Run: headless pygame with SDL's dummy video driver; simulated clock (each Clock.tick advances the game by its frame time, no real sleeping); random seed 0; keys injected as events and as key.get_pressed() state; no mouse input.
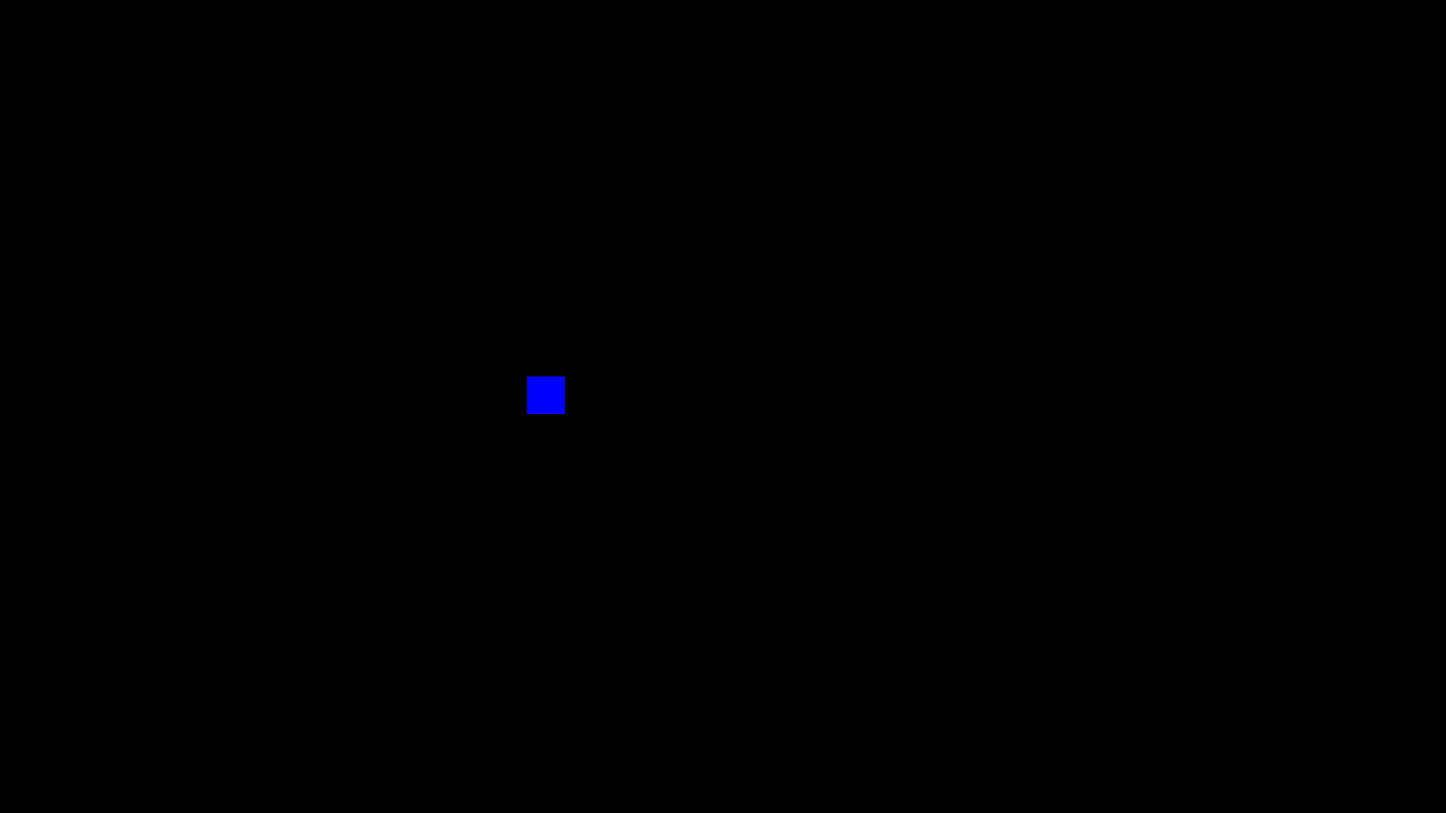
Frame 1 of 4 · flips 1–60 · no input
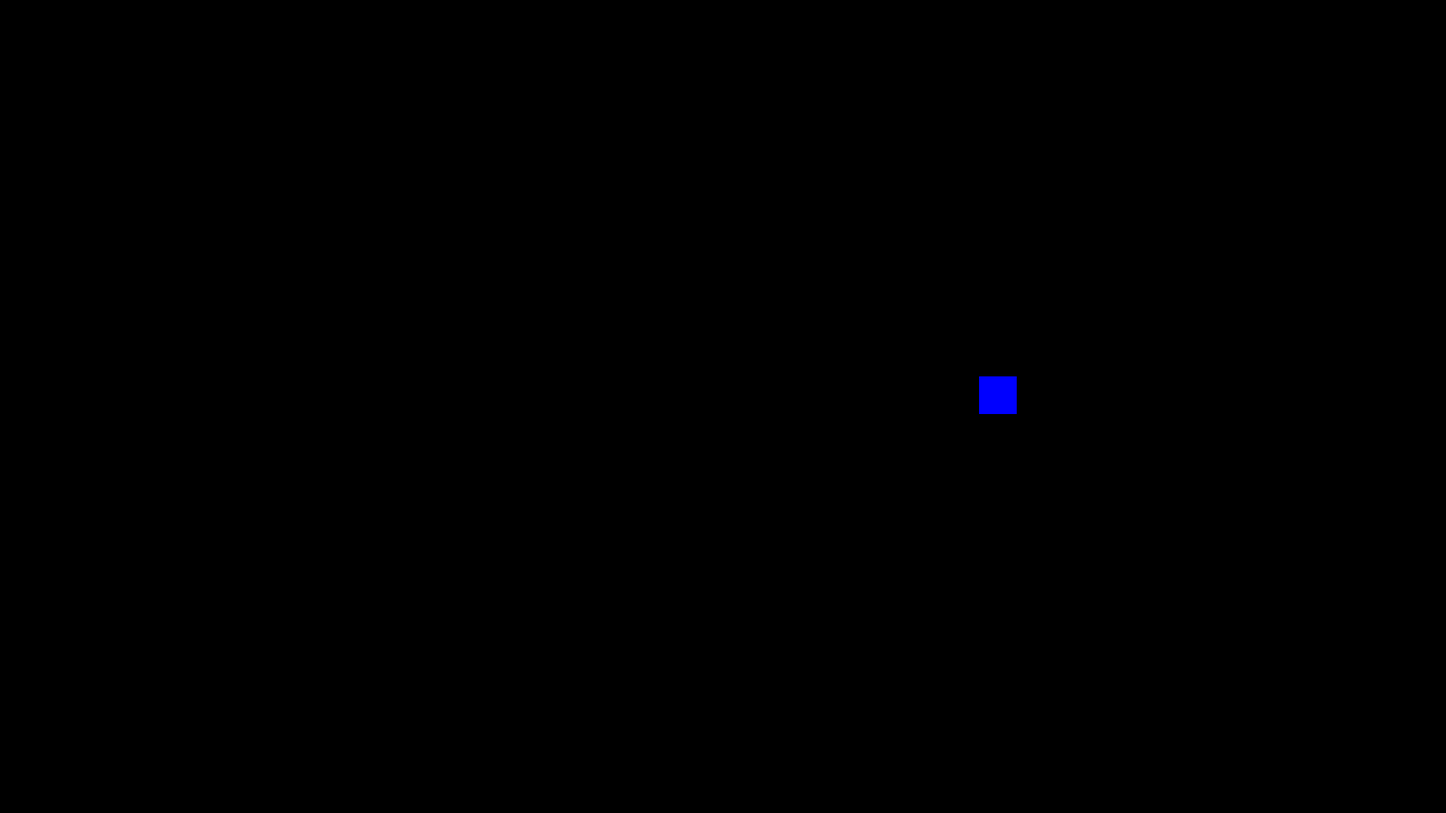
Frame 2 of 4 · flips 61–180 · tapped SPACE, RETURN · held RIGHT (→), D
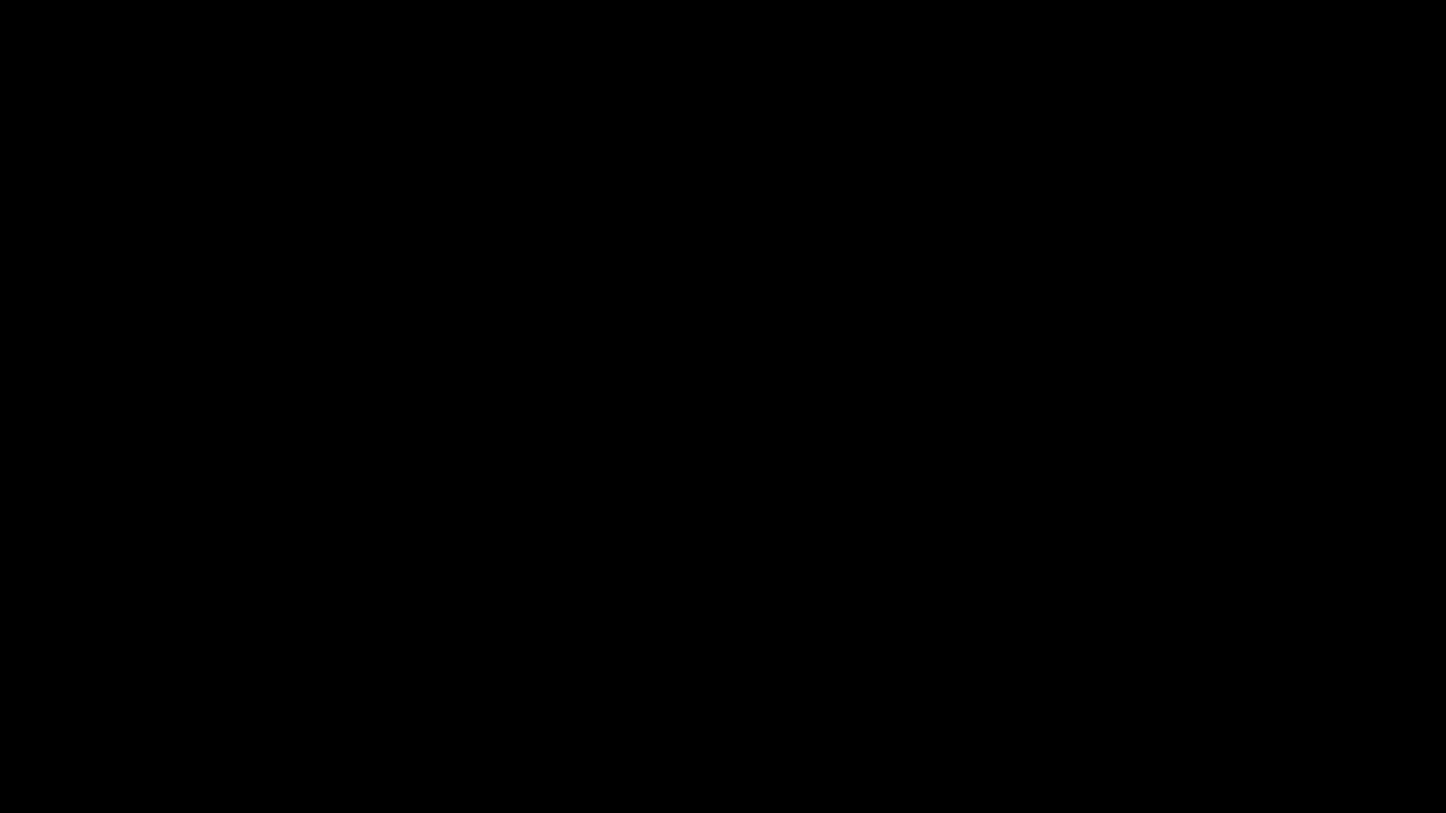
Frame 3 of 4 · flips 181–300 · held DOWN (↓), S
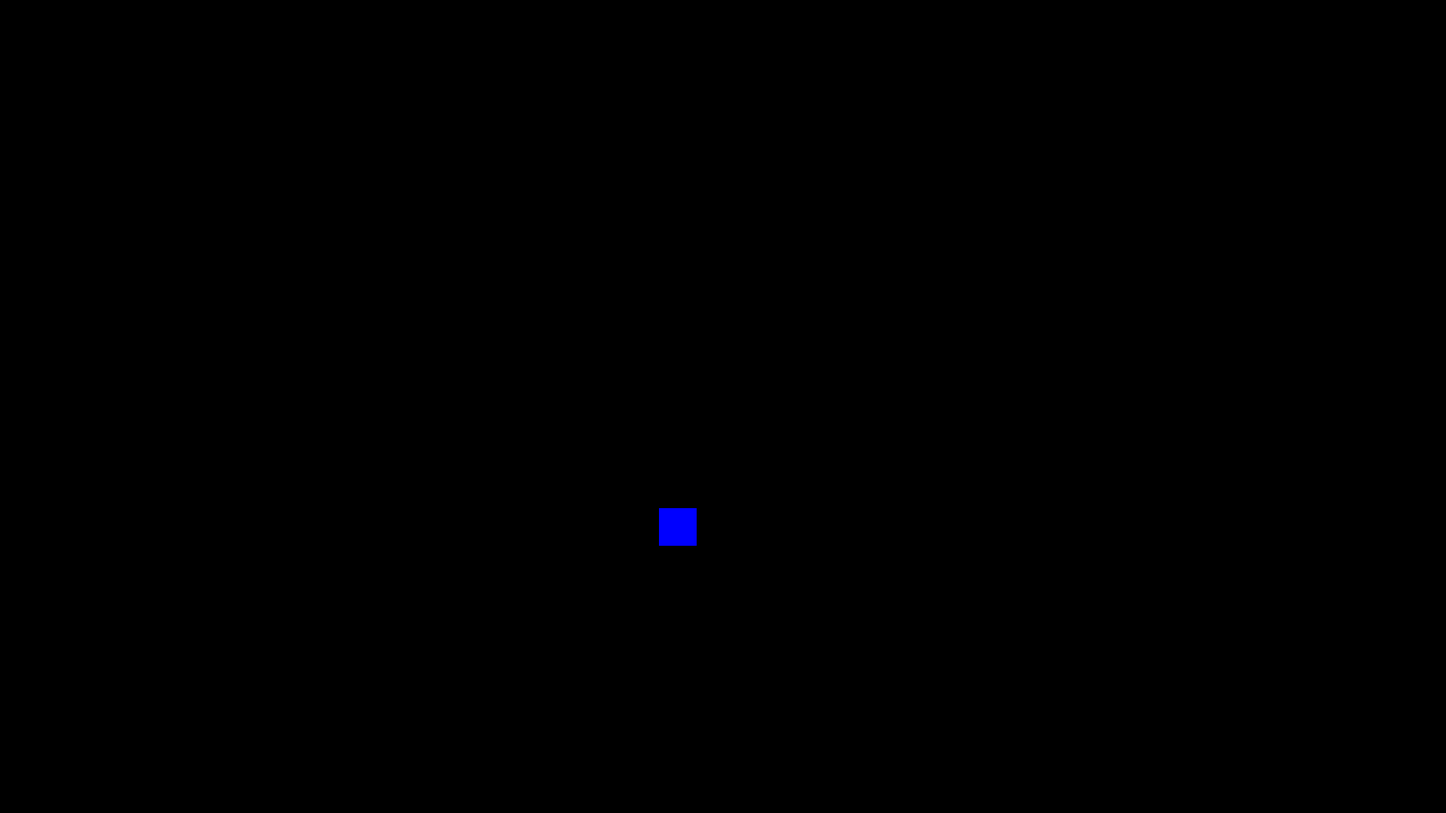
Frame 4 of 4 · flips 301–420 · held LEFT (←), A, UP (↑), W

The pygame program that drew these frames:

import pygame

pygame.init()
screen = pygame.display.set_mode((1920, 1080))
pygame.display.set_caption("Frau_Weidman_Hunter69")

clock = pygame.time.Clock()
x, y = 700, 500
speed = 5 

running = True
while running:
    dx = 0
    dy = 0
    for event in pygame.event.get():
        keys = pygame.key.get_pressed()
        if keys[pygame.K_ESCAPE]:
            running = False


    keys = pygame.key.get_pressed()
    if keys[pygame.K_d]:
        dx += 1
    if keys[pygame.K_a]:
        dx -= 1
    if keys[pygame.K_w]:
        dy -= 1
    if keys[pygame.K_s]:
        dy += 1

    if dx or dy != 0:
        vectorlen = (dx**2 + dy**2)**0.5
        dx = dx/vectorlen
        dy = dy/vectorlen 

    if keys[pygame.K_d]:
        x += (dx*speed)
    if keys[pygame.K_a]:
        x += (dx*speed)
    if keys[pygame.K_w]:
        y += (dy*speed)
    if keys[pygame.K_s]:
        y += (dy*speed)       

    screen.fill((0,0,0))
    pygame.draw.rect(screen, (0, 0, 255), (x, y, 50, 50))
    pygame.display.update()
    clock.tick(60)
